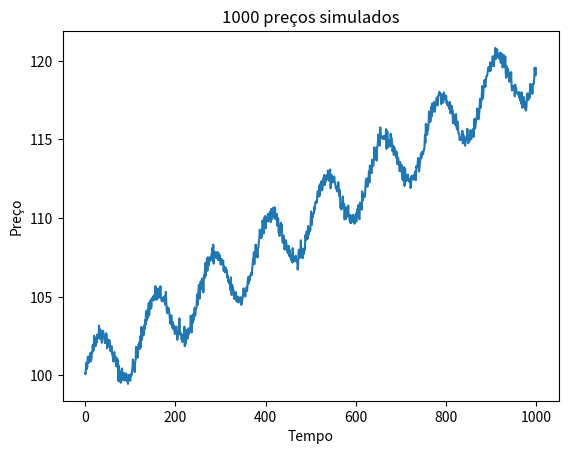

Write Python code to recreate this figure.
import numpy as np
import pandas as pd

np.random.seed(42)

tempo = np.arange(1000)

tendencia = tempo * 0.02

oscilacao = np.sin(tempo * 0.05) * 2

ruido = np.random.randn(1000) * 0.3

precos = 100 + tendencia + oscilacao + ruido

df = pd.DataFrame({
    "tempo": range(1, 1001),
    "preco": precos
})

df.to_csv("precos.csv", index=False)

print("1000 preços gerados!")

import matplotlib.pyplot as plt

plt.plot(df["preco"])
plt.title("1000 preços simulados")
plt.xlabel("Tempo")
plt.ylabel("Preço")
plt.show()
